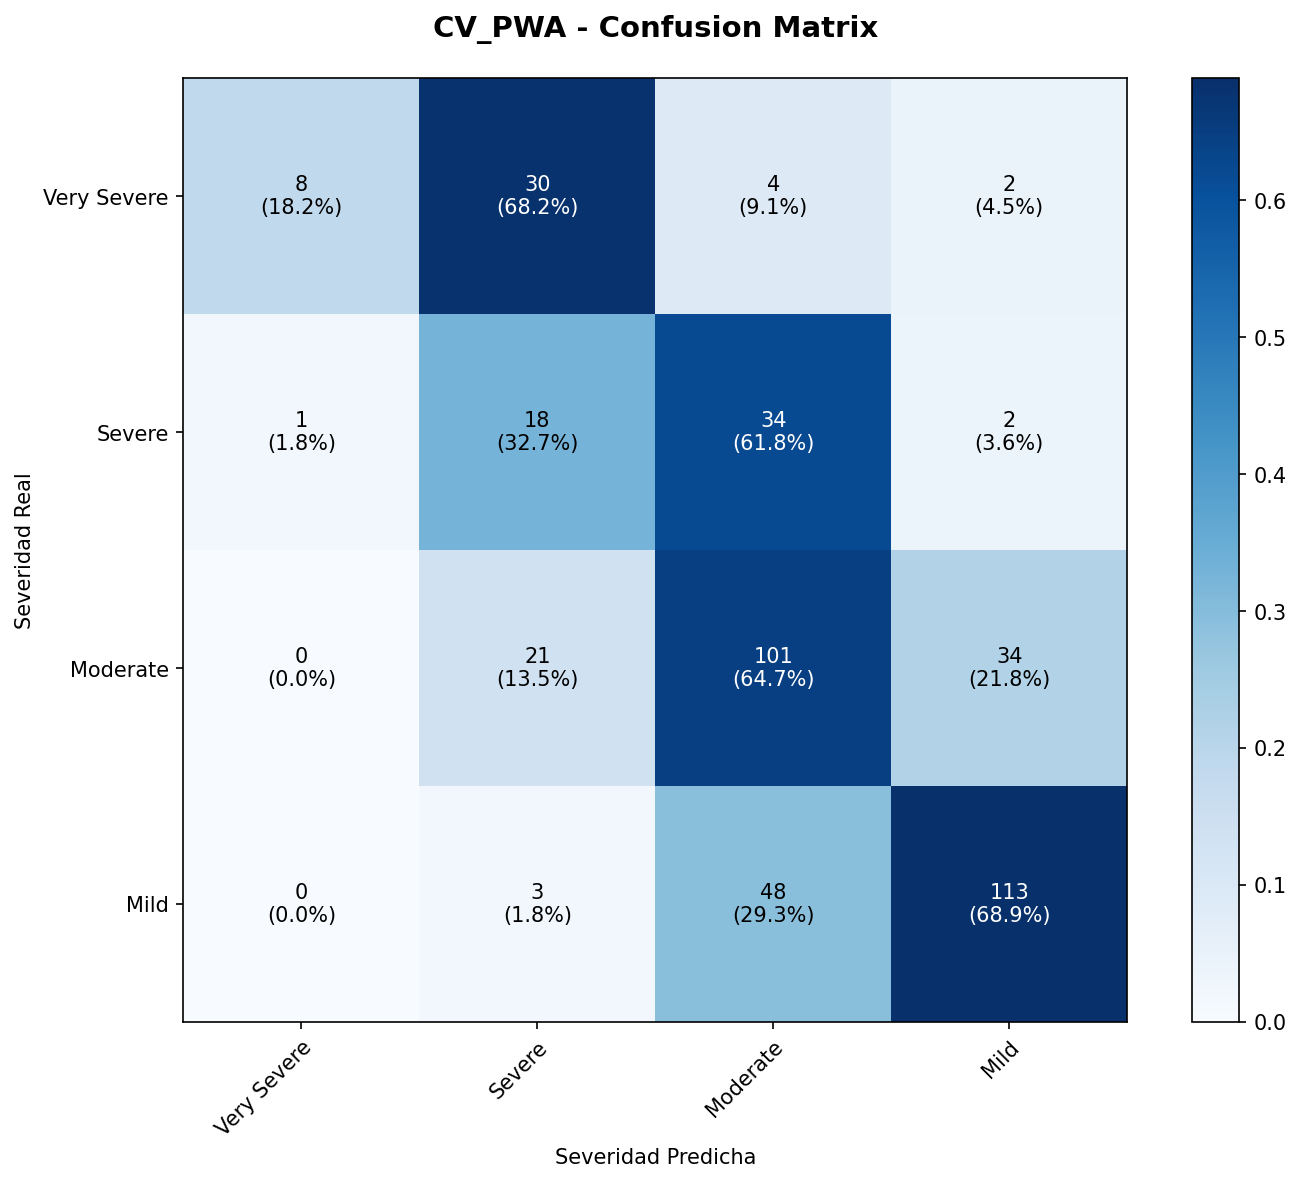

The file beside this chart, header and first rows:
, Very Severe, Severe, Moderate, Mild
Very Severe, 8, 30, 4, 2
Severe, 1, 18, 34, 2
Moderate, 0, 21, 101, 34
Mild, 0, 3, 48, 113
